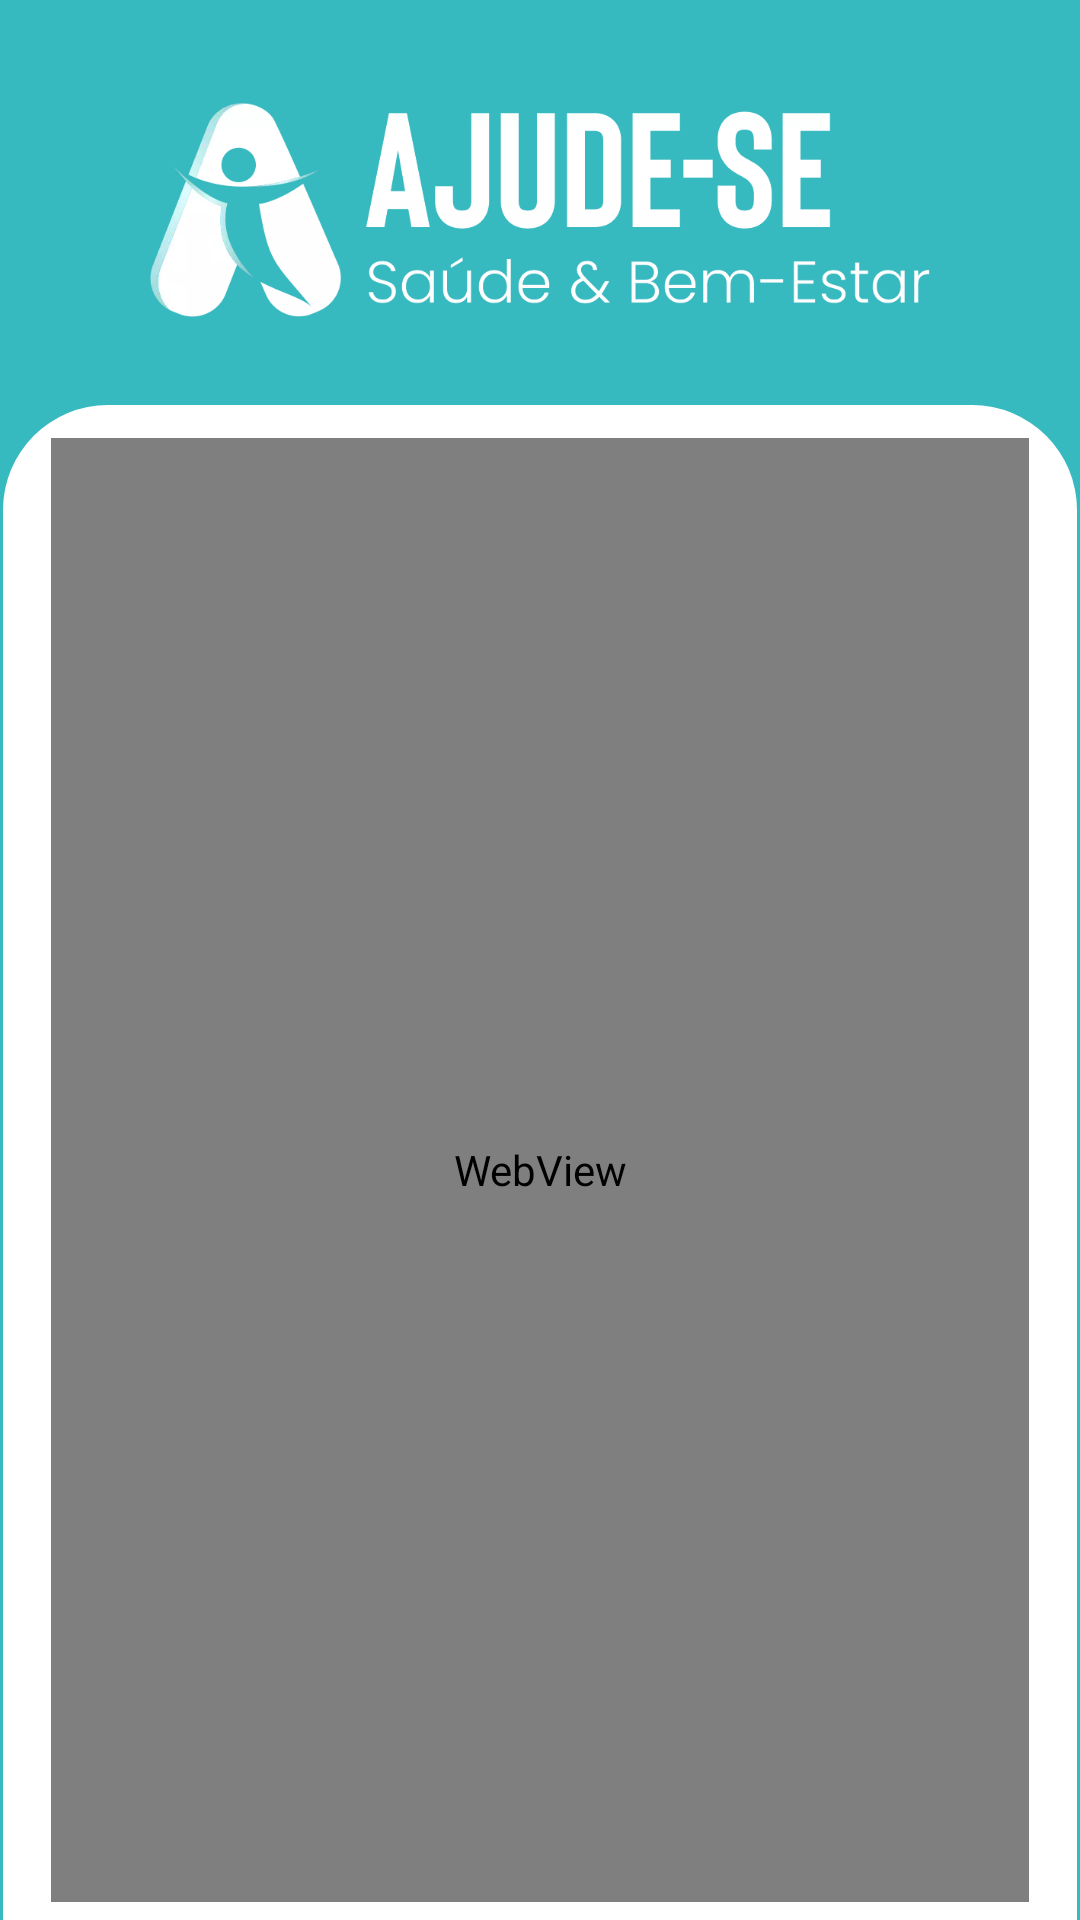

Android layout source for this screen:
<!-- AndroidManifest.xml: application theme Theme.AppAjudese -->
<!-- res/layout/activity_sugestions.xml -->
<?xml version="1.0" encoding="utf-8"?>
<ScrollView xmlns:android="http://schemas.android.com/apk/res/android"
    android:layout_width="match_parent"
    android:layout_height="match_parent"
    android:fillViewport="true">

    <LinearLayout xmlns:android="http://schemas.android.com/apk/res/android"
        xmlns:app="http://schemas.android.com/apk/res-auto"
        xmlns:tools="http://schemas.android.com/tools"
        android:layout_width="match_parent"
        android:layout_height="wrap_content"
        android:background="@color/primary700"
        android:gravity="center"
        android:orientation="vertical"
        tools:context=".ui.viewmodel.SugestionsActivity">

        <ImageView
            android:layout_width="260dp"
            android:layout_height="100dp"
            android:layout_gravity="center"
            android:layout_marginTop="20dp"
            android:layout_marginBottom="15dp"
            android:src="@drawable/ajudese_logo_white" />

        <LinearLayout
            android:layout_width="match_parent"
            android:layout_height="match_parent"
            android:layout_marginStart="1dp"
            android:layout_marginEnd="1dp"
            android:background="@drawable/radius_sugestions"
            android:orientation="vertical"
            android:paddingStart="10dp"
            android:paddingTop="5dp"
            android:paddingEnd="10dp">

            <WebView
                android:id="@+id/web_sugestions"
                android:layout_width="match_parent"
                android:layout_height="match_parent"
                android:layout_margin="6dp" />

        </LinearLayout>
    </LinearLayout>
</ScrollView>
<!-- resources referenced by this layout -->
<resources>
  <color name="primary700">#36B9BF</color>
  <!-- drawable ajudese_logo_white: webp bitmap (drawable, 13600 bytes) -->
  <!-- drawable radius_sugestions (drawable-v24) -->
  <?xml version="1.0" encoding="utf-8"?>
  <shape xmlns:android="http://schemas.android.com/apk/res/android">
      <solid
          android:color="@color/white">
      </solid>
      <corners
  
          android:topLeftRadius="35dp"
          android:topRightRadius="35dp">
      </corners>
  </shape>                                                                                                                                                                                                                                                                                                                                                                                                                                                                                                              
  <style name="Theme.AppAjudese" parent="Theme.MaterialComponents.DayNight.NoActionBar">
          
          <item name="android:textColor">@color/teal_700</item>
          <item name="colorPrimary">@color/primary500</item>
          <item name="colorPrimaryVariant">@color/primary700</item>
          <item name="colorOnPrimary">@color/white</item>
          
          <item name="colorSecondary">@color/teal_200</item>
          <item name="colorSecondaryVariant">@color/teal_700</item>
          <item name="colorOnSecondary">@color/black</item>
          
          <item name="android:statusBarColor" tools:targetApi="l">?attr/colorPrimaryVariant</item>
          
      </style>
  <color name="white">#FFFFFFFF</color>
  <color name="teal_700">#FF018786</color>
  <color name="primary500">#78CFD3</color>
  <color name="teal_200">#5EFFEF</color>
  <color name="black">#FF000000</color>
</resources>
